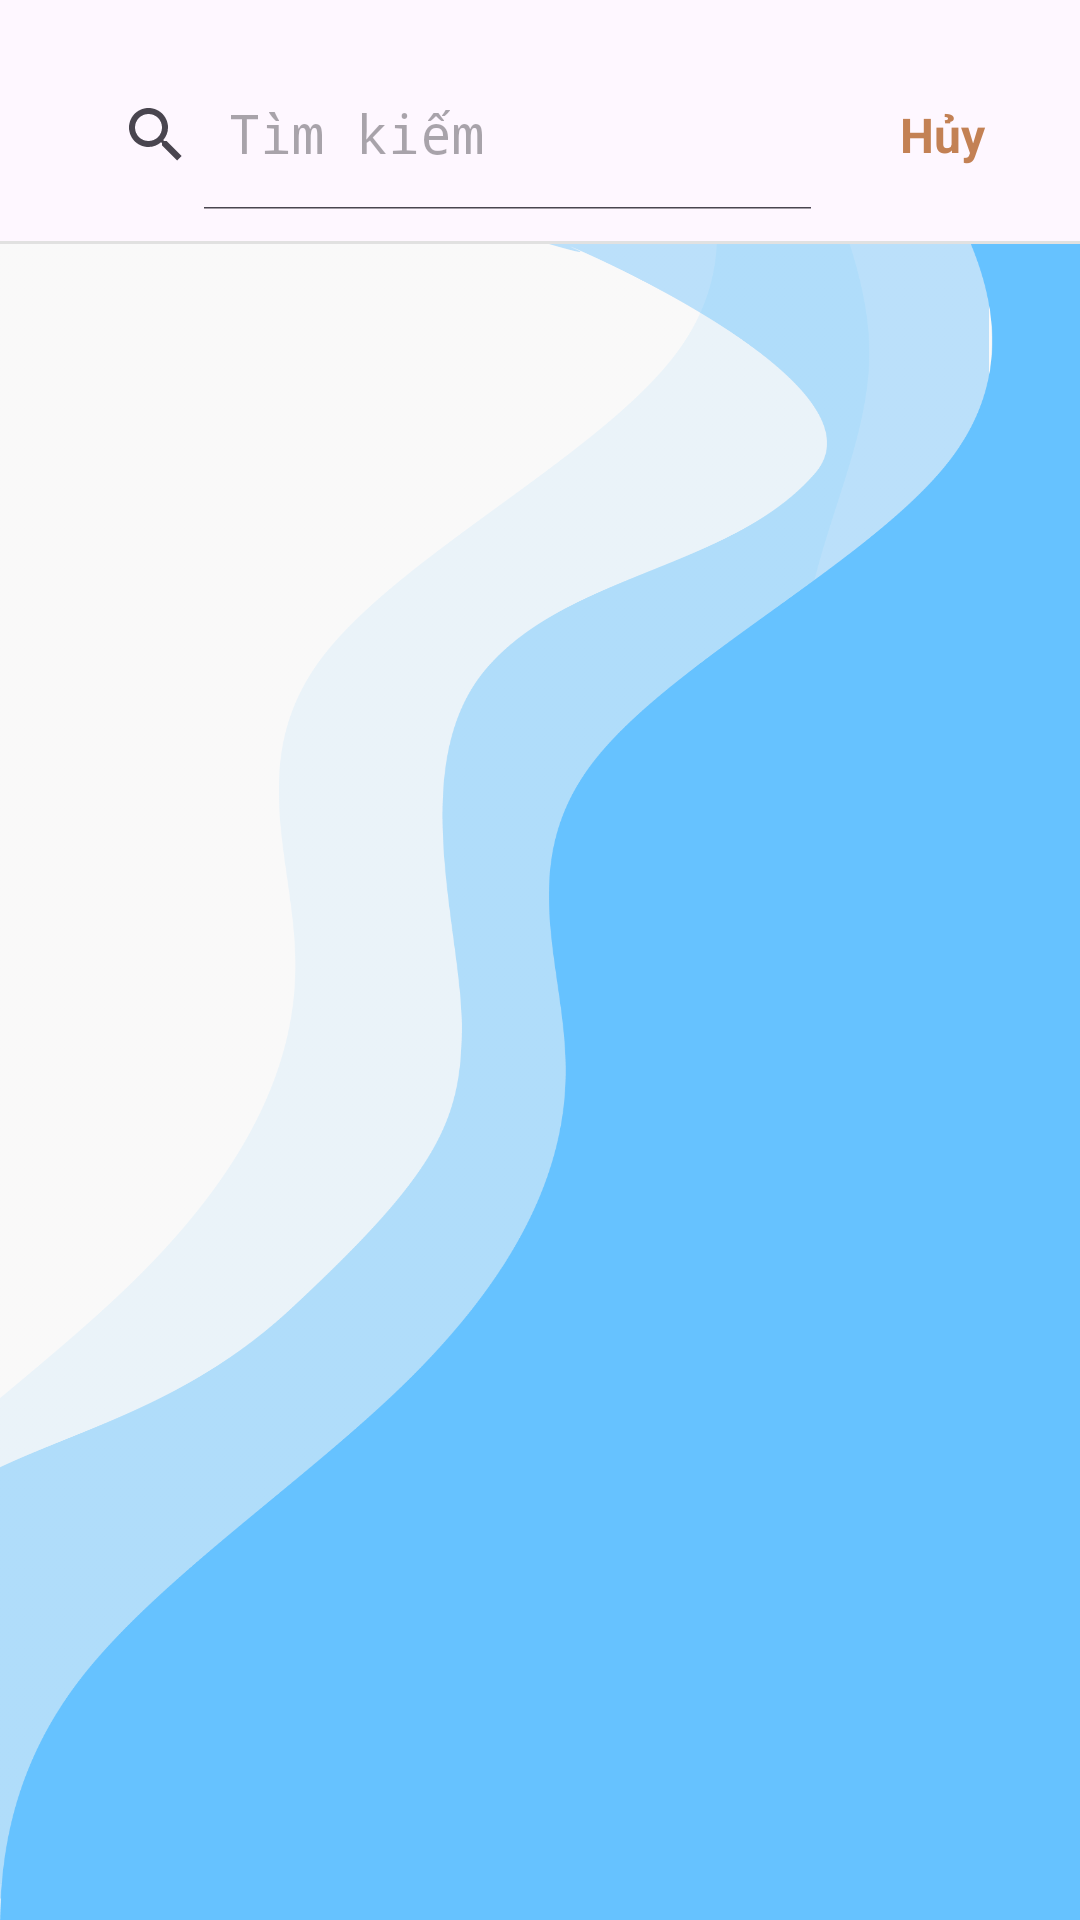

Produce the Android XML layout that renders to this screen, including the resource entries it uses.
<!-- AndroidManifest.xml: application theme Theme.CloudyDrinks -->
<!-- res/layout/activity_product_searching.xml -->
<?xml version="1.0" encoding="utf-8"?>
<RelativeLayout xmlns:android="http://schemas.android.com/apk/res/android"
    xmlns:app="http://schemas.android.com/apk/res-auto"
    xmlns:tools="http://schemas.android.com/tools"
    android:layout_width="match_parent"
    android:layout_height="match_parent"
    tools:context=".activity.ProductSearchingActivity"
    tools:ignore="HardcodedText">

    <LinearLayout
        android:id="@+id/headerLayout"
        android:layout_width="match_parent"
        android:layout_height="50dp"
        android:layout_marginStart="20dp"
        android:layout_marginTop="20dp"
        android:layout_marginEnd="20dp"
        android:layout_marginBottom="20dp"
        android:orientation="horizontal">

        <androidx.appcompat.widget.SearchView
            android:id="@+id/searchBarET"
            android:layout_width="0dp"
            android:layout_height="match_parent"
            android:layout_weight="5"
            android:background="@drawable/search_edit_background"
            app:queryHint="Tìm kiếm"
            app:iconifiedByDefault="false"
            android:singleLine="true"
            android:ems="20"
            android:maxLength="20"
            android:drawableStart="@drawable/search"
            android:inputType="textVisiblePassword"
            android:textSize="14sp"
            android:imeOptions="actionSearch"
            tools:ignore="RtlSymmetry"/>

        <TextView
            android:id="@+id/cancelSearchingTV"
            android:layout_width="0dp"
            android:layout_height="50dp"
            android:layout_weight="1"
            android:gravity="center"
            android:text="Hủy"
            android:textColor="#C38154"
            android:textSize="16sp"
            android:textStyle="bold"
            android:foreground="?attr/selectableItemBackground"
            android:clickable="true"
            android:focusable="true"
            android:layout_marginStart="10dp"/>

    </LinearLayout>

    <View
        android:id="@+id/view"
        android:layout_width="match_parent"
        android:layout_height="1dp"
        android:layout_below="@id/headerLayout"
        android:background="#E1E1E1"
        android:layout_marginTop="-10dp"/>


    <androidx.recyclerview.widget.RecyclerView
        android:id="@+id/allFoodRV"
        android:layout_width="match_parent"
        android:layout_height="match_parent"
        android:layout_below="@id/view"
        android:background="@drawable/bg_search_screen"/>

</RelativeLayout>
<!-- resources referenced by this layout -->
<resources>
  <!-- drawable bg_search_screen: png bitmap (drawable, 78971 bytes) -->
  <style name="Theme.CloudyDrinks" parent="Base.Theme.CloudyDrinks">
      </style>
  <style name="Base.Theme.CloudyDrinks" parent="Theme.Material3.Light.NoActionBar">
           <item name="colorPrimary">#884A39</item>
  
      </style>
</resources>
